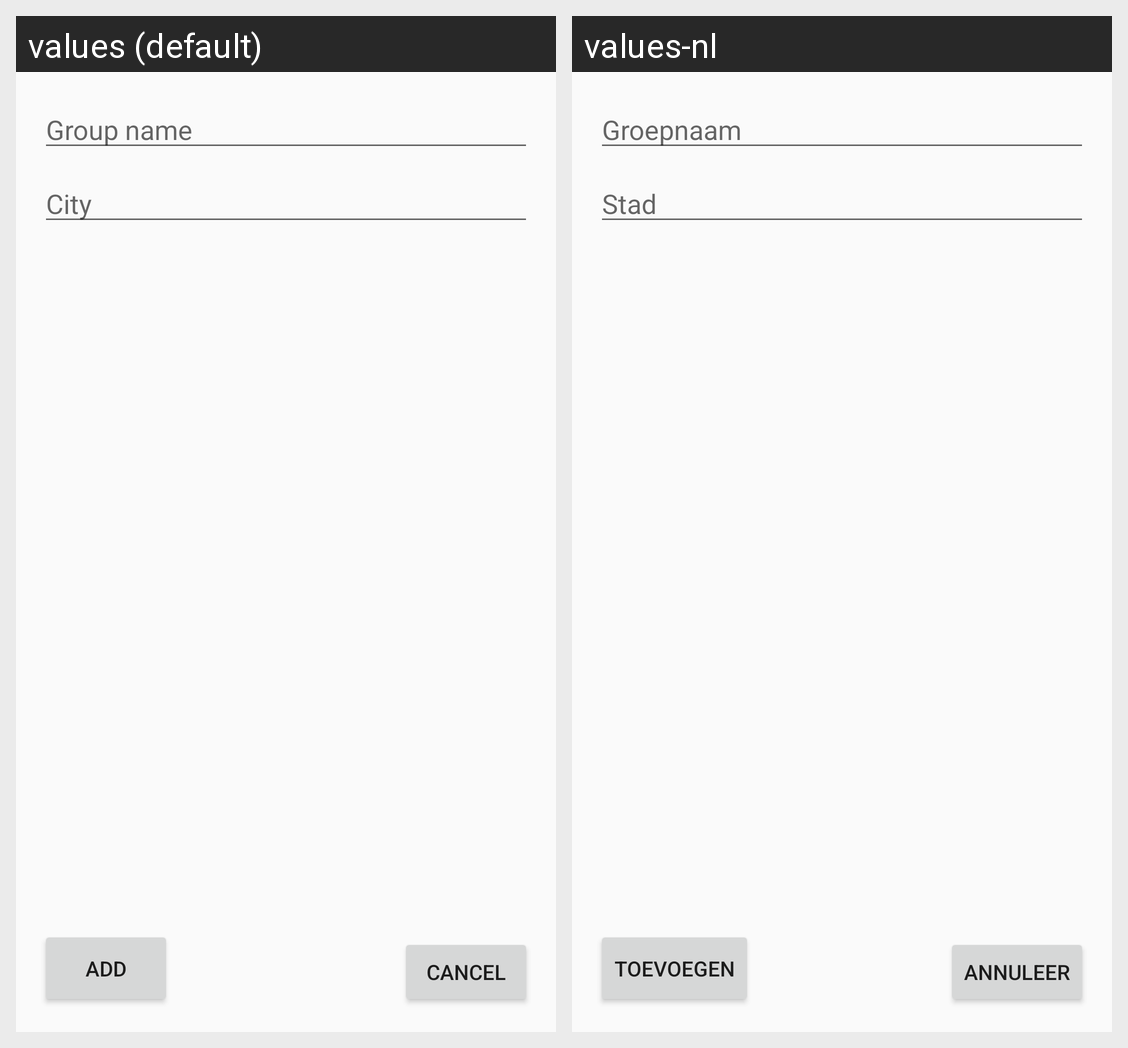

Translations of the strings shown on this Android screen, per locale in the grid:
Android screen res/layout/dialog_add_group.xml rendered under 2 locales, left to right: values (default), values-nl. Device: Nexus 5 (rendered at 1080×1920; each locale shown at half size, 540×960, under a caption strip naming it); theme AppTheme.
Strings drawn on this screen, with the default value and each locale's value (text and hints the layout hard-codes, and strings that could not be matched under every locale, appear in the picture but are not listed):

group_name
  values: Group name
  values-nl: Groepnaam

group_city
  values: City
  values-nl: Stad

action_add
  values: Add
  values-nl: Toevoegen

action_cancel
  values: Cancel
  values-nl: Annuleer
